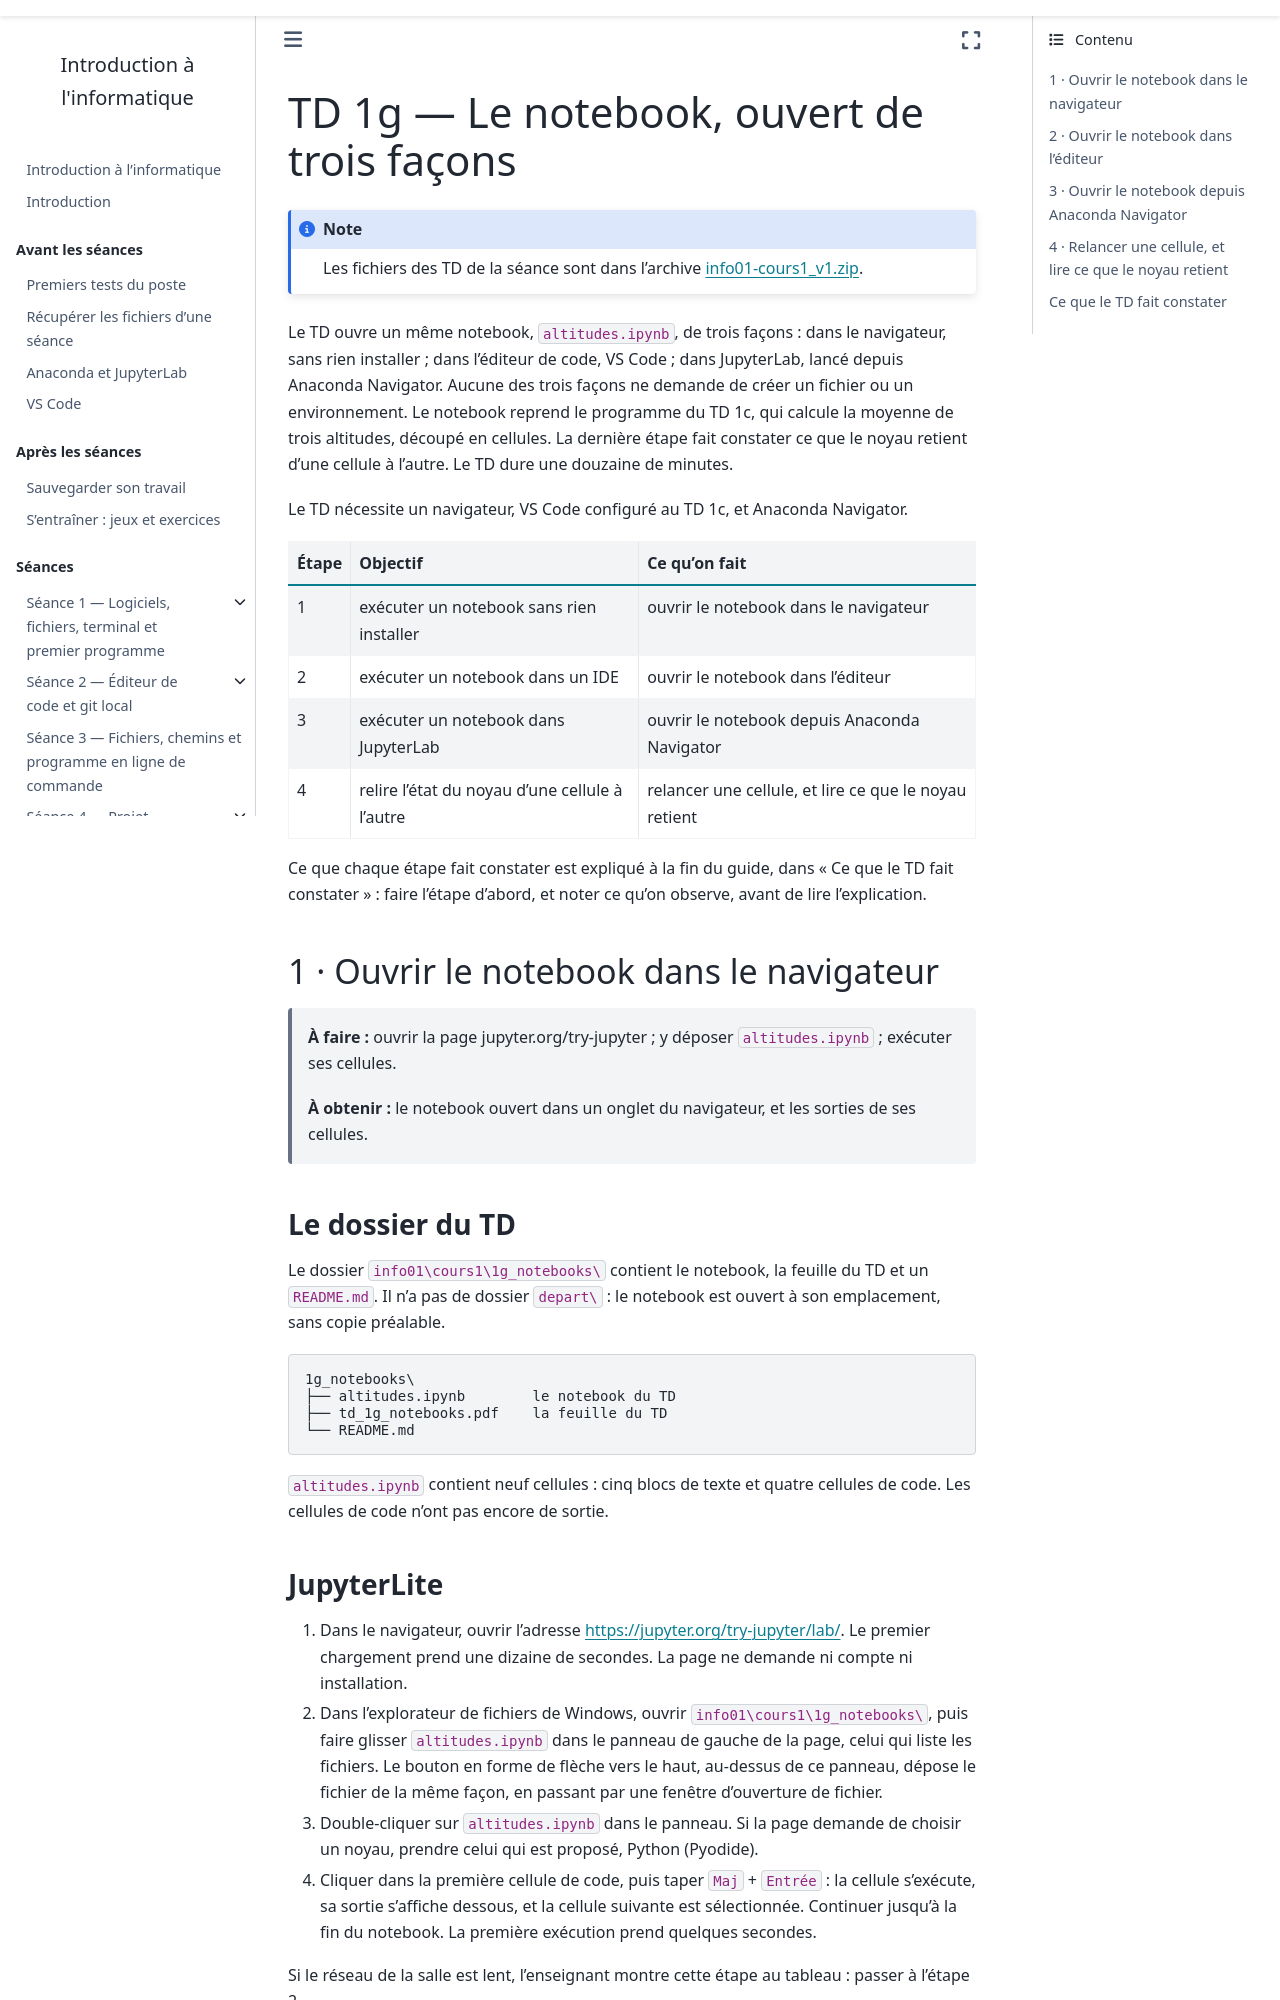

repository: geodata-ing1-info-01/cours-info-01 · page: cours1/notebook/td/1g_notebooks/guide.html · generator: sphinx

---
title: "TD 1g — Le notebook, ouvert de trois façons"
subtitle: Guide détaillé, étape par étape
jupytext:
  text_representation:
    extension: .md
    format_name: myst
kernelspec:
  name: python3
  display_name: Python 3
---

Le TD ouvre un même notebook, `altitudes.ipynb`, de trois façons : dans le
navigateur, sans rien installer ; dans l'éditeur de code, VS Code ; dans
JupyterLab, lancé depuis Anaconda Navigator. Aucune des trois façons ne
demande de créer un fichier ou un environnement. Le notebook reprend le programme du TD 1c, qui calcule la
moyenne de trois altitudes, découpé en cellules. La dernière étape fait
constater ce que le noyau retient d'une cellule à l'autre. Le TD dure une
douzaine de minutes.

Le TD nécessite un navigateur, VS Code configuré au TD 1c, et Anaconda
Navigator.

| Étape | Objectif | Ce qu'on fait |
|---|---|---|
| 1 | exécuter un notebook sans rien installer | ouvrir le notebook dans le navigateur |
| 2 | exécuter un notebook dans un IDE | ouvrir le notebook dans l'éditeur |
| 3 | exécuter un notebook dans JupyterLab | ouvrir le notebook depuis Anaconda Navigator |
| 4 | relire l'état du noyau d'une cellule à l'autre | relancer une cellule, et lire ce que le noyau retient |

Ce que chaque étape fait constater est expliqué à la fin du guide, dans « Ce
que le TD fait constater » : faire l'étape d'abord, et noter ce qu'on
observe, avant de lire l'explication.

## 1 · Ouvrir le notebook dans le navigateur

> **À faire :** ouvrir la page jupyter.org/try-jupyter ; y déposer
> `altitudes.ipynb` ; exécuter ses cellules.
>
> **À obtenir :** le notebook ouvert dans un onglet du navigateur, et les
> sorties de ses cellules.

### Le dossier du TD

Le dossier `info01\cours1\1g_notebooks\` contient le notebook, la feuille du
TD et un `README.md`. Il n'a pas de dossier `depart\` : le notebook est
ouvert à son emplacement, sans copie préalable.

```text
1g_notebooks\
├── altitudes.ipynb        le notebook du TD
├── td_1g_notebooks.pdf    la feuille du TD
└── README.md
```

`altitudes.ipynb` contient neuf cellules : cinq blocs de texte et quatre
cellules de code. Les cellules de code n'ont pas encore de sortie.
